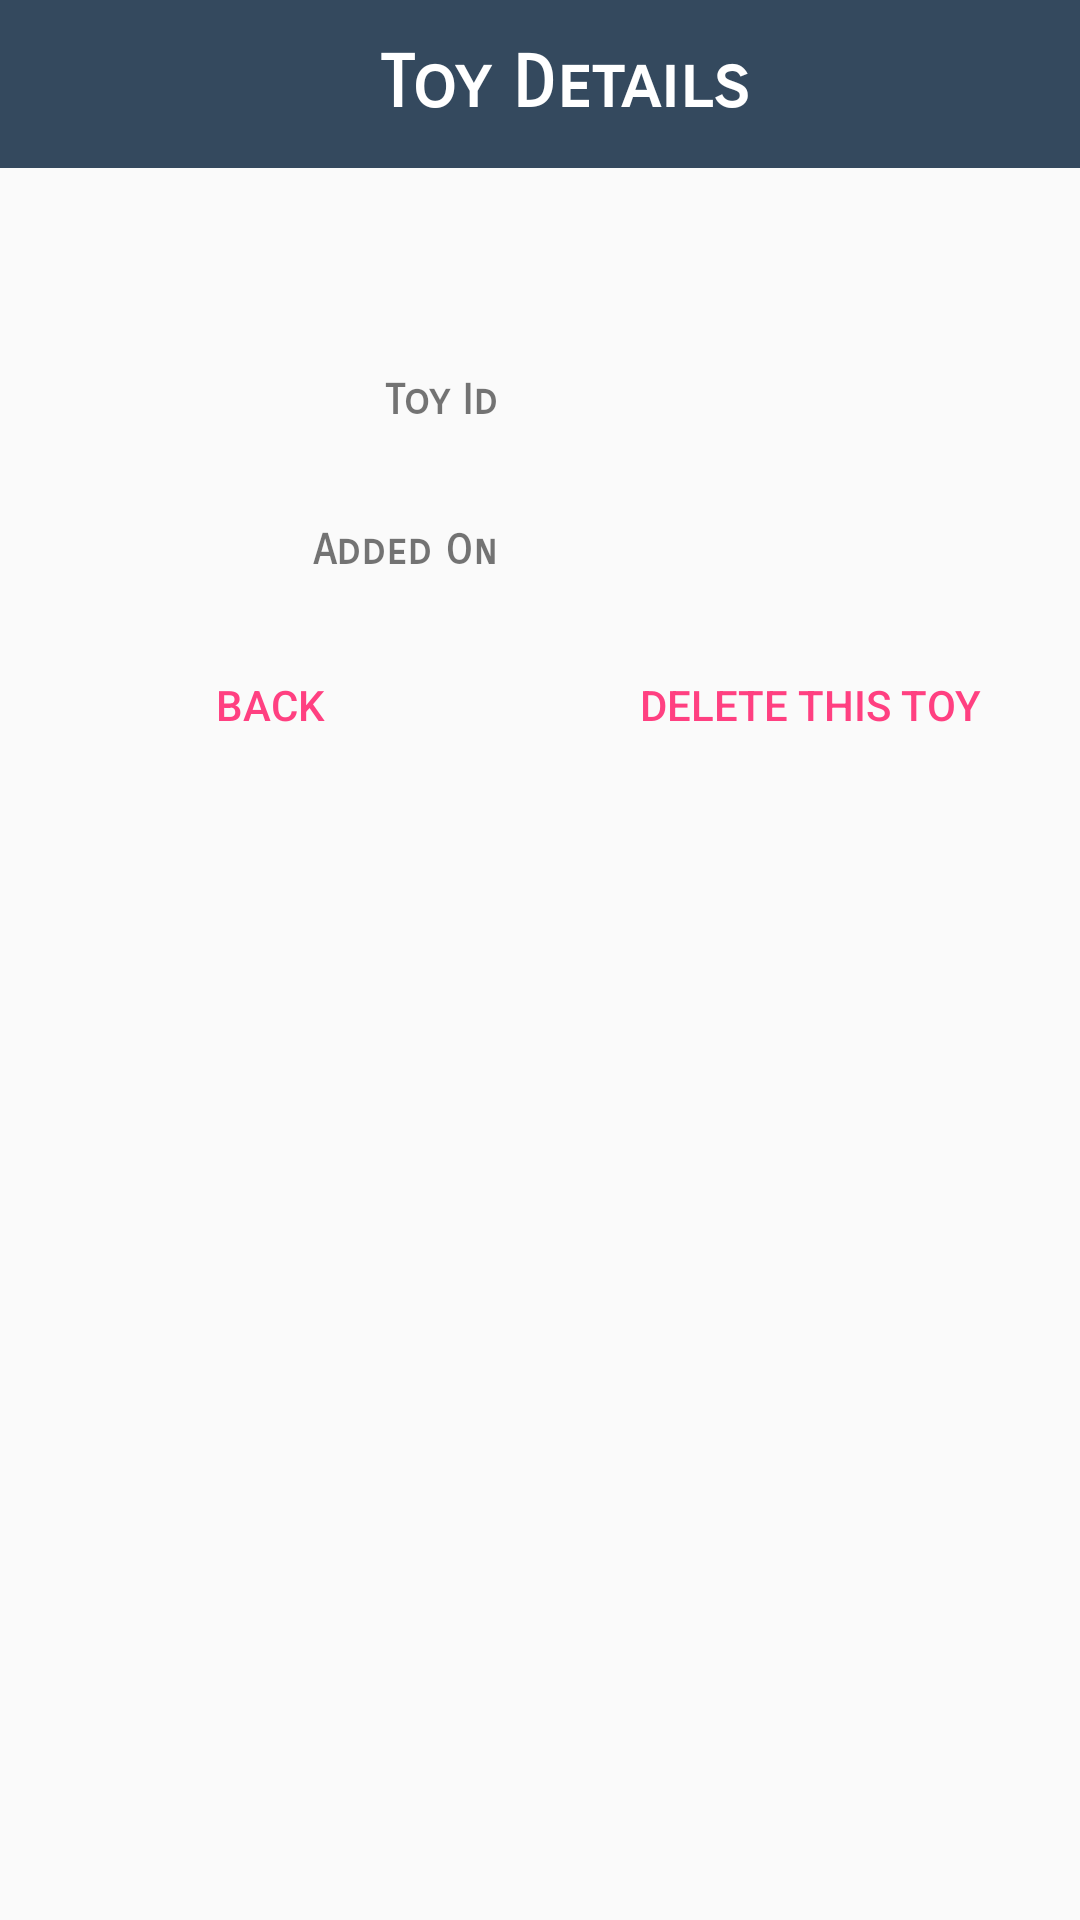

Reconstruct the res/layout file that produces this screen, plus the resources it refers to.
<!-- AndroidManifest.xml: application theme AppTheme -->
<!-- res/layout/activity_toy_detail.xml -->
<?xml version="1.0" encoding="utf-8"?>
<LinearLayout
    xmlns:android="http://schemas.android.com/apk/res/android"
    xmlns:app="http://schemas.android.com/apk/res-auto"
    xmlns:tools="http://schemas.android.com/tools"
    android:layout_width="match_parent"
    android:layout_height="match_parent"
    android:gravity="center_horizontal"
    android:orientation="vertical"
    tools:context="com.example.anonymous.librarian.ToyDetail">

    <android.support.v7.widget.Toolbar
        android:layout_width="match_parent"
        android:layout_height="?attr/actionBarSize"
        android:background="@color/colorPrimary"
        android:id="@+id/toy_detail_toolbar">

        <TextView
            android:layout_width="match_parent"
            android:layout_height="match_parent"
            android:textColor="@android:color/white"
            style="@style/TextAppearance.AppCompat.Headline"
            android:textStyle="bold"
            android:text="Toy Details"
            android:gravity="center"
            android:fontFamily="sans-serif-smallcaps"/>

    </android.support.v7.widget.Toolbar>

    

    <TextView
        android:layout_width="match_parent"
        android:layout_height="wrap_content"
        android:fontFamily="sans-serif-smallcaps"
        style="@style/TextAppearance.AppCompat.Headline"
        android:gravity="center"
        android:id="@+id/toy_detail_toy_name"
        tools:text="Rubick\'s Cube"
        android:layout_margin="6dp"
        android:textStyle="bold" />

    <LinearLayout
        android:layout_width="match_parent"
        android:layout_height="100dp"
        android:orientation="vertical">

        <LinearLayout
            android:layout_marginTop="28dp"
            android:layout_width="match_parent"
            android:layout_height="0dp"
            android:layout_weight="1"
            android:orientation="horizontal">

            <TextView
                android:layout_width="0dp"
                android:layout_height="wrap_content"
                android:layout_weight="1"
                android:text="Toy Id"
                android:fontFamily="sans-serif-smallcaps"
                android:textStyle="bold"
                android:layout_marginRight="6dp"
                android:gravity="center_vertical|end" />

            <View
                android:layout_width="0dp"
                android:layout_height="wrap_content"
                android:layout_weight="0.1"
                android:background="@android:color/transparent"/>

            <TextView
                android:layout_width="0dp"
                android:layout_height="wrap_content"
                android:layout_weight="1"
                android:id="@+id/toy_detail_toy_id"
                tools:text="SB/Lib/121"
                android:layout_marginLeft="6dp"
                android:fontFamily="sans-serif-smallcaps"
                android:gravity="center_vertical|left" />

        </LinearLayout>

        <LinearLayout
            android:layout_marginTop="28dp"
            android:layout_width="match_parent"
            android:layout_height="0dp"
            android:layout_weight="1"
            android:orientation="horizontal">

            <TextView
                android:layout_width="0dp"
                android:layout_height="wrap_content"
                android:layout_weight="1"
                android:text="Added On"
                android:fontFamily="sans-serif-smallcaps"
                android:textStyle="bold"
                android:layout_marginRight="6dp"
                android:gravity="center_vertical|end" />

            <View
                android:layout_width="0dp"
                android:layout_height="wrap_content"
                android:layout_weight="0.1"
                android:background="@android:color/transparent"/>

            <TextView
                android:layout_width="0dp"
                android:layout_height="wrap_content"
                android:layout_weight="1"
                android:id="@+id/toy_detail_toy_added_on"
                tools:text="12-12-7845"
                android:layout_marginLeft="6dp"
                android:fontFamily="sans-serif-smallcaps"
                android:gravity="center_vertical|left" />

        </LinearLayout>

    </LinearLayout>

    <LinearLayout
        android:layout_marginTop="14dp"
        android:layout_width="match_parent"
        android:layout_height="wrap_content"
        android:orientation="horizontal">

        <Button
            android:layout_width="0dp"
            android:layout_height="wrap_content"
            android:layout_weight="1"
            style="@style/Widget.AppCompat.Button.Borderless.Colored"
            android:text="Back"
            android:id="@+id/toy_detail_back_button"/>

        <Button
            android:layout_width="0dp"
            android:layout_height="wrap_content"
            android:layout_weight="1"
            style="@style/Widget.AppCompat.Button.Borderless.Colored"
            android:text="Delete this toy"
            android:id="@+id/toy_detail_delete_button"/>

    </LinearLayout>

</LinearLayout>
<!-- resources referenced by this layout -->
<resources>
  <color name="colorPrimary">#34495E</color>
  <style name="AppTheme" parent="Theme.AppCompat.Light.NoActionBar">
          
          <item name="colorPrimary">@color/colorPrimary</item>
          <item name="colorPrimaryDark">@color/colorPrimaryDark</item>
          <item name="colorAccent">@color/colorAccent</item>
      </style>
  <color name="colorPrimaryDark">#212E3B</color>
  <color name="colorAccent">#FF4081</color>
</resources>
